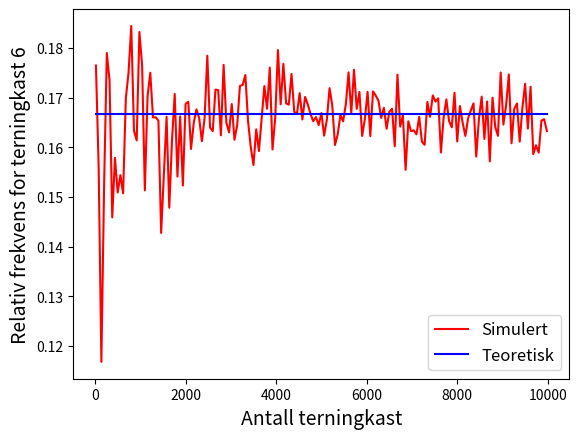

Recreate this plot in Python.
import numpy as np
import matplotlib.pyplot as plt

N_tot   = 10000             # antall terningkast
a       = [1,2,3,4,5,6]     # utfallsrom
p_j     = len(a)*[(1/6)]    # sannsynligheter
vec     = np.arange(17,N_tot,len(a)*10)
f_j     = np.empty(len(vec))
p       = len(vec)*[(1/6)]

for idx, n in enumerate(vec):

    # Simuler n terningkast
    S_j = np.random.choice(a, n, p=p_j)

    # Beregn relativ frekvens for hver kategori
    _, N_j  = np.unique(S_j, return_counts=True)
    f_j_temp = N_j/n
    f_j[idx] = f_j_temp[-1] # relativ frekvens for terninkast 6

# Plot forventet gjenstårende levealder
plt.figure()
plt.plot(vec, f_j, 'r-', vec, p, 'b-')
plt.xlabel('Antall terningkast', fontsize = 14)
plt.ylabel('Relativ frekvens for terningkast 6', fontsize = 14)
plt.legend(['Simulert', 'Teoretisk'], fontsize = 12)
plt.show()



